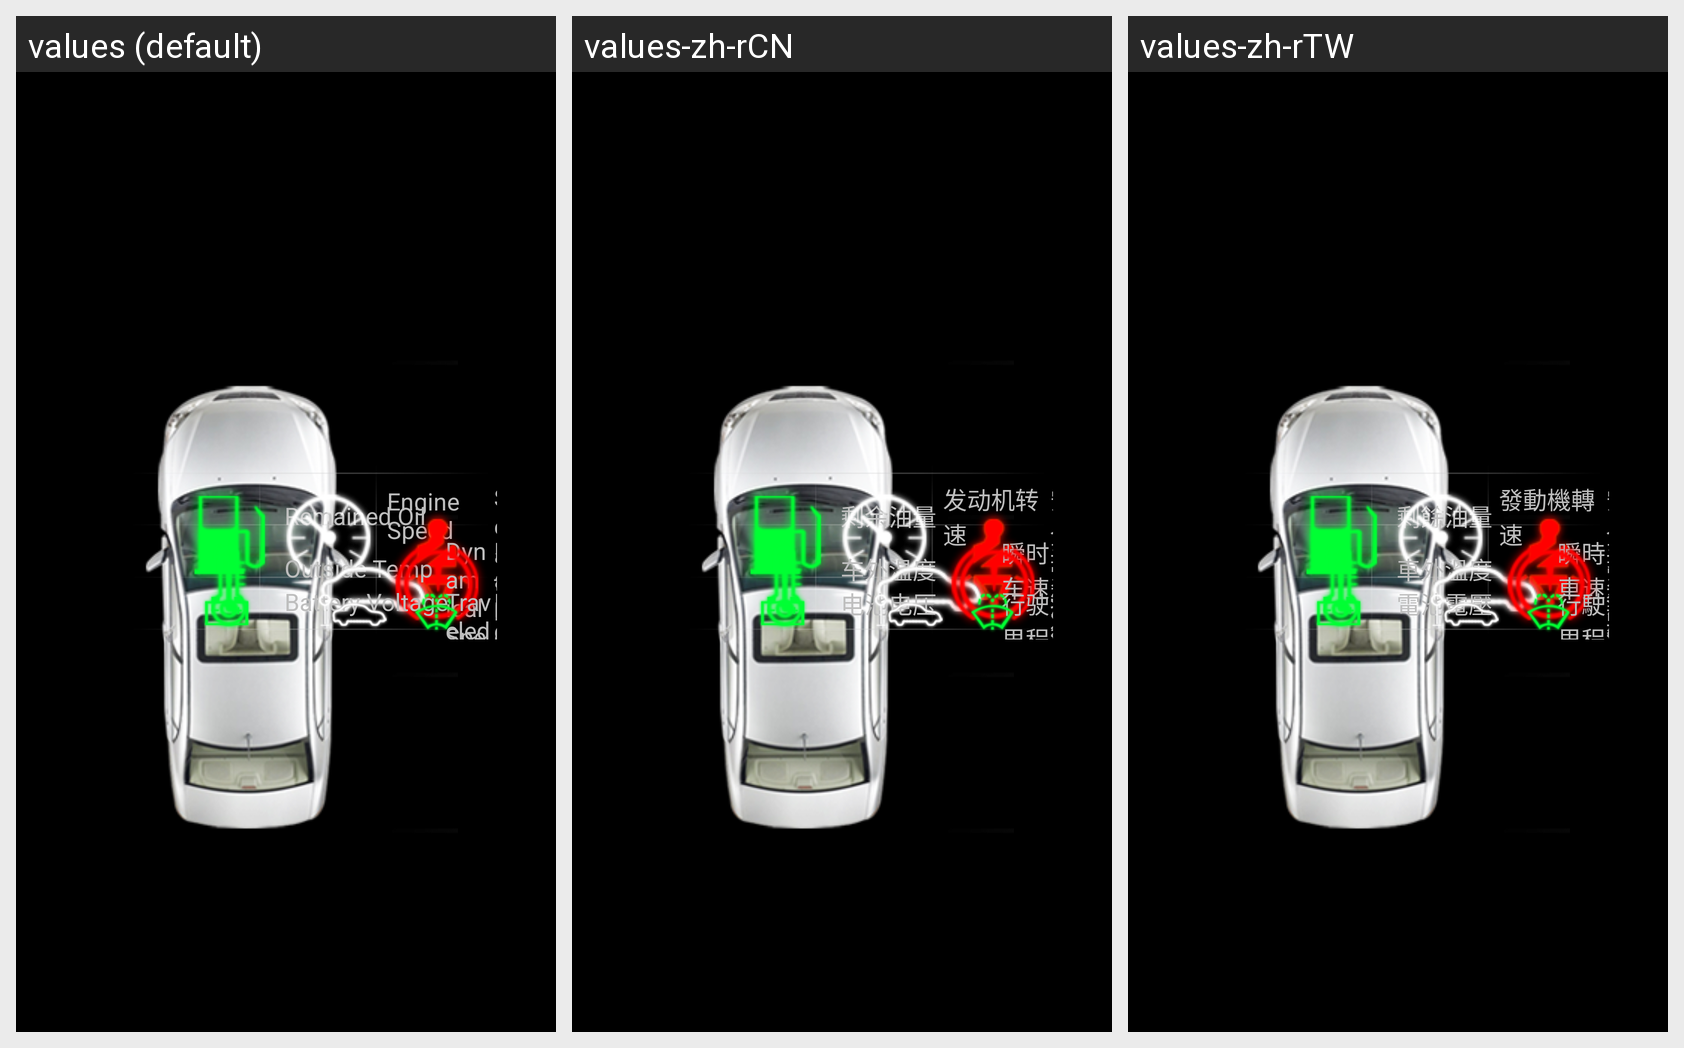

Strings drawn on this Android screen and how each of the app's shown locales translates them:
Android screen res/layout/vm_ui_fragment1.xml rendered under 3 locales, left to right: values (default), values-zh-rCN, values-zh-rTW. Device: Nexus 5 (rendered at 1080×1920; each locale shown at half size, 540×960, under a caption strip naming it); theme android:Theme.Black.NoTitleBar.Fullscreen.
Strings drawn on this screen, with the default value and each locale's value (text and hints the layout hard-codes, and strings that could not be matched under every locale, appear in the picture but are not listed):

tv_restOil
  values: Remained Oil
  values-zh-rCN: 剩余油量
  values-zh-rTW: 剩餘油量

tv_engineSpeed
  values: Engine Speed
  values-zh-rCN: 发动机转速
  values-zh-rTW: 發動機轉速

tv_safeBand
  values: Seatbelt Rinder
  values-zh-rCN: 安全带报警
  values-zh-rTW: 安全帶報警

tv_outtemp
  values: Outside Temp
  values-zh-rCN: 车外温度
  values-zh-rTW: 車外溫度

tv_currentSpeed
  values: Dynamical Speed
  values-zh-rCN: 瞬时车速
  values-zh-rTW: 瞬時車速

tv_handStop
  values: Handbrake State
  values-zh-rCN: 手刹状态
  values-zh-rTW: 手剎狀態

tv_battery
  values: Battery Voltage
  values-zh-rCN: 电池电压
  values-zh-rTW: 電池電壓

tv_distance
  values: Traveled Distance
  values-zh-rCN: 行驶里程
  values-zh-rTW: 行駛里程

tv_cleanWater
  values: Leaner Alarm
  values-zh-rCN: 清洗液报警
  values-zh-rTW: 清洗液報警
